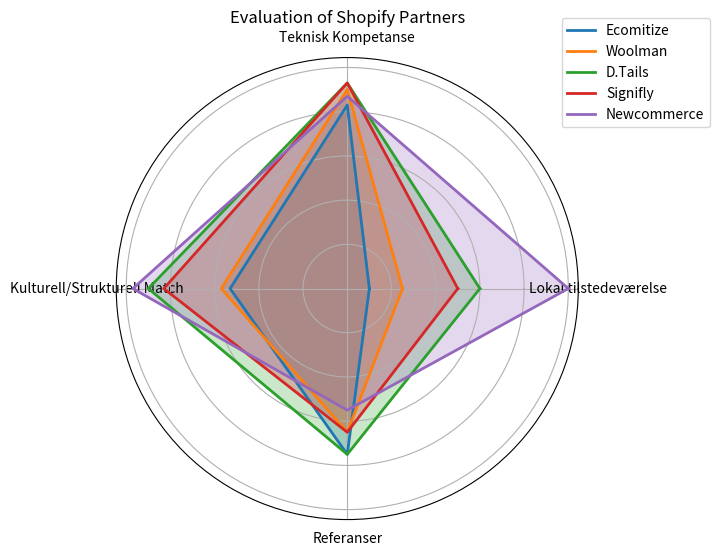

Generate this figure with matplotlib:
import matplotlib.pyplot as plt
import numpy as np

# Data: example of 5 partners evaluated on the categories
categories = ['Lokal tilstedeværelse', 'Teknisk Kompetanse', 'Kulturell/Strukturell Match', 'Referanser']
num_vars = len(categories)

# Example scores for each partner (on a scale of 0-10)
partner_1 = [1, 8.3, 5.3, 7.5]
partner_2 = [2.5, 9, 5.7, 6.5]
partner_3 = [6, 9.3, 9, 7.5]
partner_4 = [5, 9.3, 8.3, 6.5]
partner_5 = [10, 8.7, 9.7, 5.5]

# Create the radar chart
angles = np.linspace(0, 2 * np.pi, num_vars, endpoint=False).tolist()
angles += angles[:1]

fig, ax = plt.subplots(figsize=(6, 6), subplot_kw=dict(polar=True))

def plot_radar(values, label):
    values += values[:1]
    ax.fill(angles, values, alpha=0.25)
    ax.plot(angles, values, linewidth=2, label=label)

# Plot each partner
plot_radar(partner_1, 'Ecomitize')
plot_radar(partner_2, 'Woolman')
plot_radar(partner_3, 'D.Tails')
plot_radar(partner_4, 'Signifly')
plot_radar(partner_5, 'Newcommerce')

# Add labels
ax.set_yticklabels([])
ax.set_xticks(angles[:-1])
ax.set_xticklabels(categories)

# Add a title and legend
plt.title('Evaluation of Shopify Partners')
ax.legend(loc='upper right', bbox_to_anchor=(1.3, 1.1))

# Show the plot
plt.show()